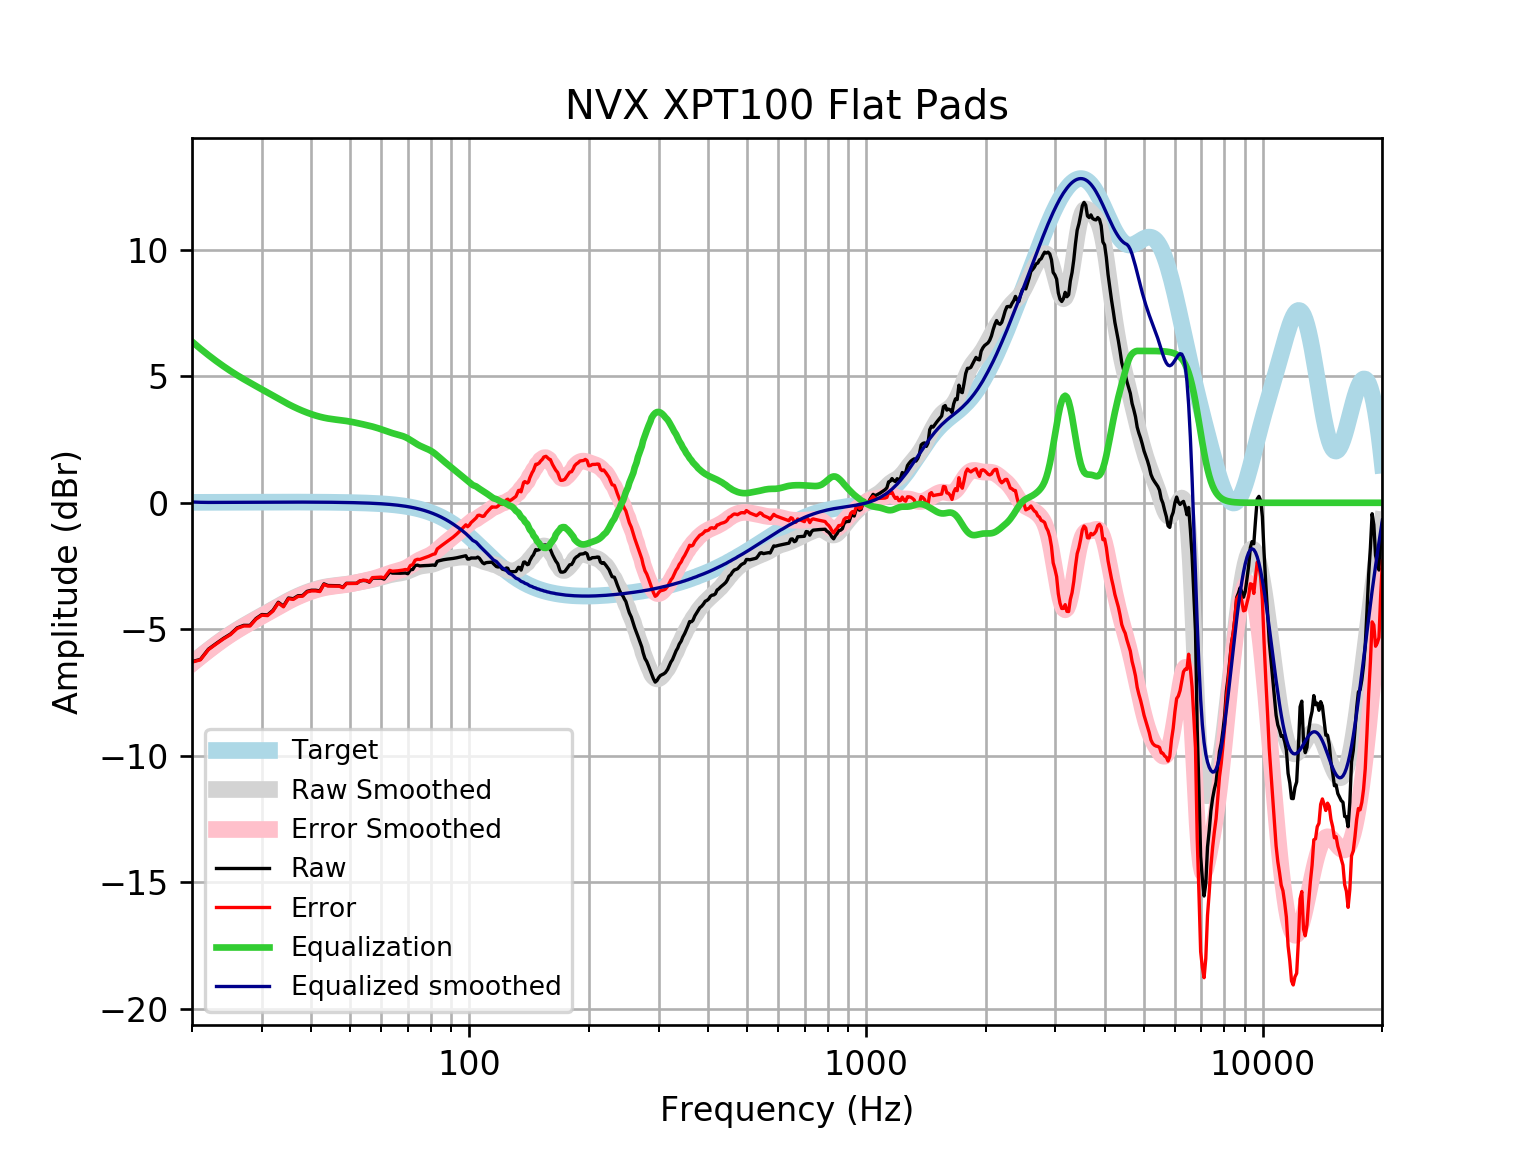

Values plotted in this chart, from the file beside it:
frequency, raw, error, smoothed, error_smoothed, equalization, equalized_raw, equalized_smoothed, target
20, -6.277, -6.294, -6.338, -6.354, 6.369, 0.09158, 0.03123, 0.01648
21, -6.188, -6.205, -6.068, -6.086, 6.087, -0.101, 0.01855, 0.01765
22, -5.782, -5.801, -5.818, -5.836, 5.832, 0.04986, 0.01446, 0.01876
23, -5.562, -5.582, -5.587, -5.607, 5.603, 0.04023, 0.01583, 0.01983
24, -5.358, -5.379, -5.376, -5.396, 5.395, 0.03744, 0.01996, 0.02084
25, -5.187, -5.209, -5.186, -5.208, 5.208, 0.02081, 0.02181, 0.02179
26, -4.941, -4.964, -5.016, -5.039, 5.039, 0.09787, 0.02271, 0.02269
27, -4.843, -4.867, -4.862, -4.885, 4.885, 0.04205, 0.02355, 0.02353
28, -4.844, -4.869, -4.719, -4.743, 4.743, -0.1011, 0.02433, 0.02431
29, -4.573, -4.598, -4.584, -4.609, 4.609, 0.03616, 0.02504, 0.02502
30, -4.415, -4.44, -4.454, -4.48, 4.48, 0.0651, 0.02567, 0.02566
31, -4.431, -4.457, -4.327, -4.353, 4.353, -0.07745, 0.02623, 0.02622
32, -4.25, -4.277, -4.204, -4.23, 4.23, -0.01965, 0.02668, 0.02668
33, -3.931, -3.958, -4.085, -4.112, 4.112, 0.1807, 0.02704, 0.02704
34, -4.083, -4.11, -3.972, -3.999, 3.999, -0.08349, 0.02728, 0.02728
35, -3.763, -3.79, -3.867, -3.894, 3.894, 0.1312, 0.0274, 0.0274
36, -3.79, -3.818, -3.771, -3.798, 3.798, 0.007595, 0.02739, 0.02739
37, -3.672, -3.7, -3.684, -3.711, 3.711, 0.03841, 0.02723, 0.02723
38, -3.664, -3.691, -3.605, -3.632, 3.632, -0.0322, 0.02691, 0.02692
39, -3.498, -3.525, -3.536, -3.562, 3.562, 0.06383, 0.02643, 0.02644
40, -3.455, -3.481, -3.474, -3.5, 3.5, 0.04446, 0.02578, 0.02579
41, -3.456, -3.481, -3.42, -3.445, 3.445, -0.0107, 0.02495, 0.02496
42, -3.483, -3.507, -3.375, -3.399, 3.399, -0.08382, 0.02393, 0.02393
43, -3.203, -3.225, -3.338, -3.361, 3.361, 0.1582, 0.02272, 0.02272
44, -3.268, -3.289, -3.309, -3.33, 3.33, 0.06239, 0.0213, 0.0213
45, -3.272, -3.292, -3.287, -3.306, 3.306, 0.03397, 0.01968, 0.01967
46, -3.276, -3.293, -3.269, -3.287, 3.287, 0.0109, 0.01785, 0.01783
47, -3.278, -3.294, -3.253, -3.269, 3.269, -0.009386, 0.01579, 0.01577
48, -3.341, -3.354, -3.238, -3.251, 3.251, -0.08983, 0.0135, 0.01347
49, -3.182, -3.193, -3.22, -3.231, 3.231, 0.04932, 0.01097, 0.01094
50, -3.183, -3.191, -3.2, -3.208, 3.208, 0.02521, 0.008186, 0.008144
51, -3.184, -3.189, -3.178, -3.183, 3.183, -0.0008418, 0.005126, 0.00508
52, -3.183, -3.185, -3.153, -3.155, 3.155, -0.02788, 0.001774, 0.001724
53, -3.089, -3.087, -3.129, -3.127, 3.127, 0.03741, -0.001894, -0.001946
54, -3.068, -3.062, -3.104, -3.098, 3.098, 0.03075, -0.005905, -0.005958
55, -3.078, -3.068, -3.08, -3.07, 3.07, -0.008624, -0.01029, -0.01034
56, -3.138, -3.123, -3.056, -3.041, 3.041, -0.09725, -0.01508, -0.01514
57, -2.977, -2.957, -3.031, -3.01, 3.01, 0.0333, -0.02033, -0.02038
58, -2.977, -2.951, -3.003, -2.977, 2.977, 0.0001371, -0.02607, -0.02611
59, -2.977, -2.944, -2.973, -2.941, 2.941, -0.03601, -0.03234, -0.03238
60, -2.976, -2.937, -2.941, -2.901, 2.901, -0.07468, -0.03921, -0.03925
61, -3.016, -2.969, -2.907, -2.861, 2.861, -0.155, -0.04672, -0.04675
62, -2.875, -2.82, -2.876, -2.821, 2.821, -0.05423, -0.05494, -0.05496
63, -2.735, -2.672, -2.848, -2.784, 2.784, 0.04826, -0.06392, -0.06393
64, -2.778, -2.704, -2.825, -2.751, 2.751, -0.02733, -0.07372, -0.07373
65, -2.781, -2.697, -2.806, -2.722, 2.722, -0.05935, -0.0844, -0.08441
66, -2.783, -2.687, -2.79, -2.694, 2.694, -0.08883, -0.09604, -0.09603
67, -2.783, -2.675, -2.774, -2.666, 2.666, -0.1176, -0.1087, -0.1087
68, -2.78, -2.658, -2.755, -2.632, 2.632, -0.1482, -0.1224, -0.1224
69, -2.774, -2.637, -2.728, -2.591, 2.591, -0.1826, -0.1372, -0.1372
70, -2.804, -2.65, -2.695, -2.542, 2.542, -0.2621, -0.1533, -0.1533
71, -2.649, -2.479, -2.655, -2.485, 2.485, -0.1647, -0.1706, -0.1706
72, -2.634, -2.445, -2.613, -2.424, 2.424, -0.2104, -0.1892, -0.1892
73, -2.478, -2.269, -2.572, -2.363, 2.363, -0.115, -0.2092, -0.2092
74, -2.464, -2.234, -2.537, -2.306, 2.306, -0.158, -0.2306, -0.2305
75, -2.494, -2.24, -2.51, -2.256, 2.256, -0.2376, -0.2535, -0.2534
76, -2.487, -2.209, -2.491, -2.213, 2.213, -0.2736, -0.2778, -0.2778
77, -2.482, -2.178, -2.478, -2.175, 2.175, -0.3076, -0.3037, -0.3037
78, -2.479, -2.148, -2.469, -2.137, 2.137, -0.3414, -0.3312, -0.3312
79, -2.474, -2.114, -2.458, -2.098, 2.098, -0.3764, -0.3604, -0.3603
... 553 more rows
